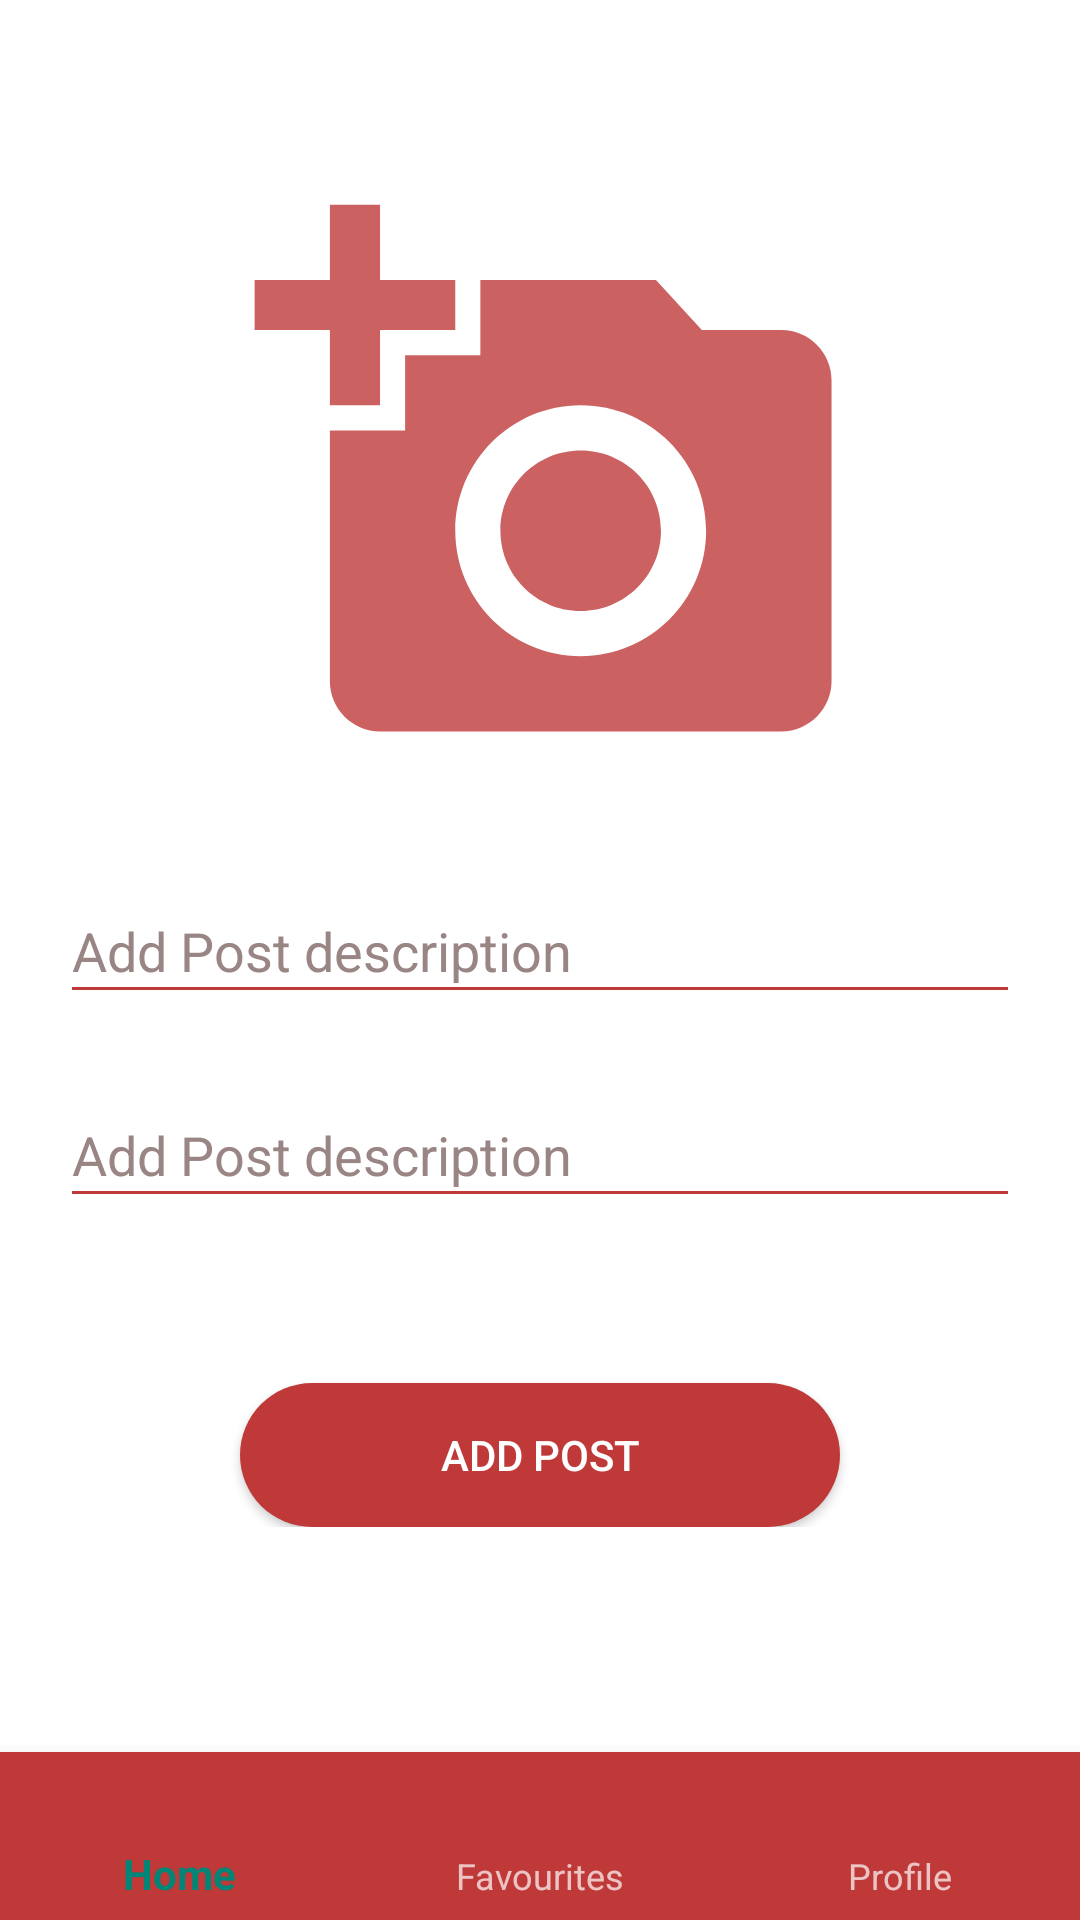

Android layout source for this screen:
<!-- AndroidManifest.xml: application theme AppTheme -->
<!-- res/layout/activity_post.xml -->
<?xml version="1.0" encoding="utf-8"?>
<RelativeLayout xmlns:android="http://schemas.android.com/apk/res/android"
    xmlns:tools="http://schemas.android.com/tools"
    android:layout_width="match_parent"
    android:layout_height="match_parent"
    xmlns:app="http://schemas.android.com/apk/res-auto"
    android:background="#fff">


    <com.google.android.material.bottomnavigation.BottomNavigationView
        android:layout_width="match_parent"
        android:layout_height="wrap_content"
        android:layout_alignParentBottom="true"
        app:menu="@menu/bottom_navigation_menu"
        android:background="#C03939"/>

    <RelativeLayout
        android:layout_width="match_parent"
        android:layout_height="wrap_content">


        <ImageView
            android:id="@+id/post_image"
            android:layout_width="match_parent"
            android:layout_height="250dp"
            android:layout_marginLeft="20dp"
            android:layout_marginTop="30dp"
            android:layout_marginRight="20dp"
            android:layout_marginBottom="5dp"
            app:srcCompat="@drawable/add_post_icon_asset"
            tools:ignore="VectorDrawableCompat">

        </ImageView>

        <EditText
            android:id="@+id/post_description"
            android:layout_width="match_parent"
            android:layout_height="45dp"
            android:layout_below="@+id/post_image"
            android:layout_marginLeft="20dp"
            android:layout_marginTop="8dp"
            android:layout_marginRight="20dp"
            android:layout_marginBottom="15dp"
            android:backgroundTint="#C03939"
            android:drawablePadding="5dp"
            android:ems="10"
            android:foregroundTint="#fff"
            android:hint="Add Post description"
            android:inputType="textMultiLine"
            android:textColor="#000000"
            android:textColorHint="#9A8585" />

        <EditText
            android:id="@+id/post_price"
            android:layout_width="match_parent"
            android:layout_height="45dp"
            android:layout_below="@+id/post_description"
            android:layout_marginLeft="20dp"
            android:layout_marginTop="8dp"
            android:layout_marginRight="20dp"
            android:layout_marginBottom="15dp"
            android:backgroundTint="#C03939"
            android:drawablePadding="5dp"
            android:ems="10"
            android:foregroundTint="#fff"
            android:hint="Add Post description"
            android:inputType="textMultiLine"
            android:textColor="#000000"
            android:textColorHint="#9A8585" />

        <Button
            android:id="@+id/Add_post_button"
            android:layout_width="200dp"
            android:layout_height="wrap_content"
            android:layout_marginLeft="30dp"
            android:layout_marginTop="40dp"
            android:layout_marginRight="30dp"
            android:background="@drawable/button"
            android:text="Add Post"
            android:textColor="#fff"
            android:layout_centerHorizontal="true"
            android:layout_below="@+id/post_price"/>

    </RelativeLayout>


</RelativeLayout>
<!-- resources referenced by this layout -->
<resources>
  <!-- drawable add_post_icon_asset (drawable-anydpi) -->
  <vector xmlns:android="http://schemas.android.com/apk/res/android"
      android:width="24dp"
      android:height="24dp"
      android:viewportWidth="29.9"
      android:viewportHeight="29.9"
      android:tint="#C03939"
      android:alpha="0.8">
    <group android:translateX="3.5729167"
        android:translateY="3.5729167">
        <path
            android:fillColor="#FF000000"
            android:pathData="M3,4L3,1h2v3h3v2L5,6v3L3,9L3,6L0,6L0,4h3zM6,10L6,7h3L9,4h7l1.83,2L21,6c1.1,0 2,0.9 2,2v12c0,1.1 -0.9,2 -2,2L5,22c-1.1,0 -2,-0.9 -2,-2L3,10h3zM13,19c2.76,0 5,-2.24 5,-5s-2.24,-5 -5,-5 -5,2.24 -5,5 2.24,5 5,5zM9.8,14c0,1.77 1.43,3.2 3.2,3.2s3.2,-1.43 3.2,-3.2 -1.43,-3.2 -3.2,-3.2 -3.2,1.43 -3.2,3.2z"/>
    </group>
  </vector>
  <!-- drawable button (drawable) -->
  <?xml version="1.0" encoding="utf-8"?>
  <shape xmlns:android="http://schemas.android.com/apk/res/android"
      android:shape="rectangle">
  
      <solid android:color="#C03939"/>
      <corners android:radius="32dp"/>
  </shape>
  <style name="AppTheme" parent="Theme.AppCompat.NoActionBar">
          
          <item name="colorPrimary">@color/colorPrimary</item>
          <item name="colorPrimaryDark">@color/colorPrimaryDark</item>
          <item name="colorAccent">@color/colorAccent</item>
      </style>
  <color name="colorPrimary">#008577</color>
  <color name="colorPrimaryDark">#00574B</color>
  <color name="colorAccent">#D81B60</color>
</resources>
